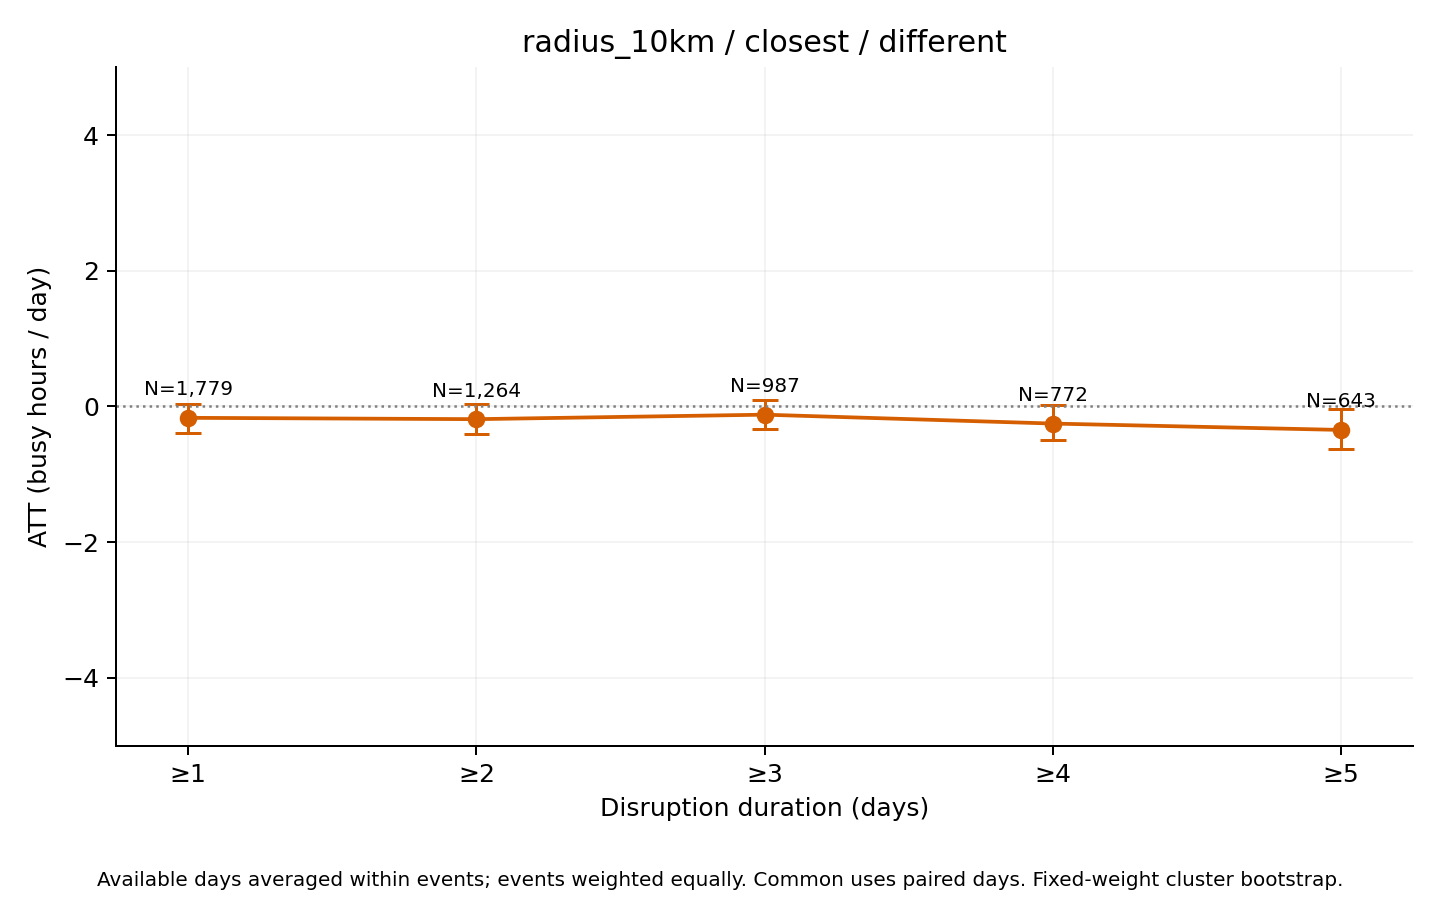

The table this chart was drawn from, first rows:
series, ATT_hours, mean_actual, mean_synthetic, n_events, n_clusters, mean_duration_days, median_duration_days, n_post_event_days, n_possible_post_event_days, mean_coverage, bootstrap_SE, CI95_lower, CI95_upper, bootstrap_reps, seed, aggregation, min_duration
different, -0.1684, 14.62, 14.79, 1779, 512, 9.323, 3, 15134, 16586, 0.989, 0.114, -0.3941, 0.04146, 1000, 2026, equal_weight_available_day_event_means, 1
different, -0.1881, 14.59, 14.78, 1264, 457, 12.71, 5, 14619, 16071, 0.9846, 0.1107, -0.408, 0.03008, 1000, 2026, equal_weight_available_day_event_means, 2
different, -0.122, 14.46, 14.58, 987, 421, 15.72, 6, 14065, 15517, 0.9803, 0.1086, -0.3358, 0.09626, 1000, 2026, equal_weight_available_day_event_means, 3
different, -0.253, 14.82, 15.07, 772, 374, 19.26, 8, 13420, 14872, 0.9748, 0.1333, -0.5001, 0.02479, 1000, 2026, equal_weight_available_day_event_means, 4
different, -0.3469, 14.52, 14.87, 643, 336, 22.33, 10, 12904, 14356, 0.9697, 0.1465, -0.6288, -0.04054, 1000, 2026, equal_weight_available_day_event_means, 5
